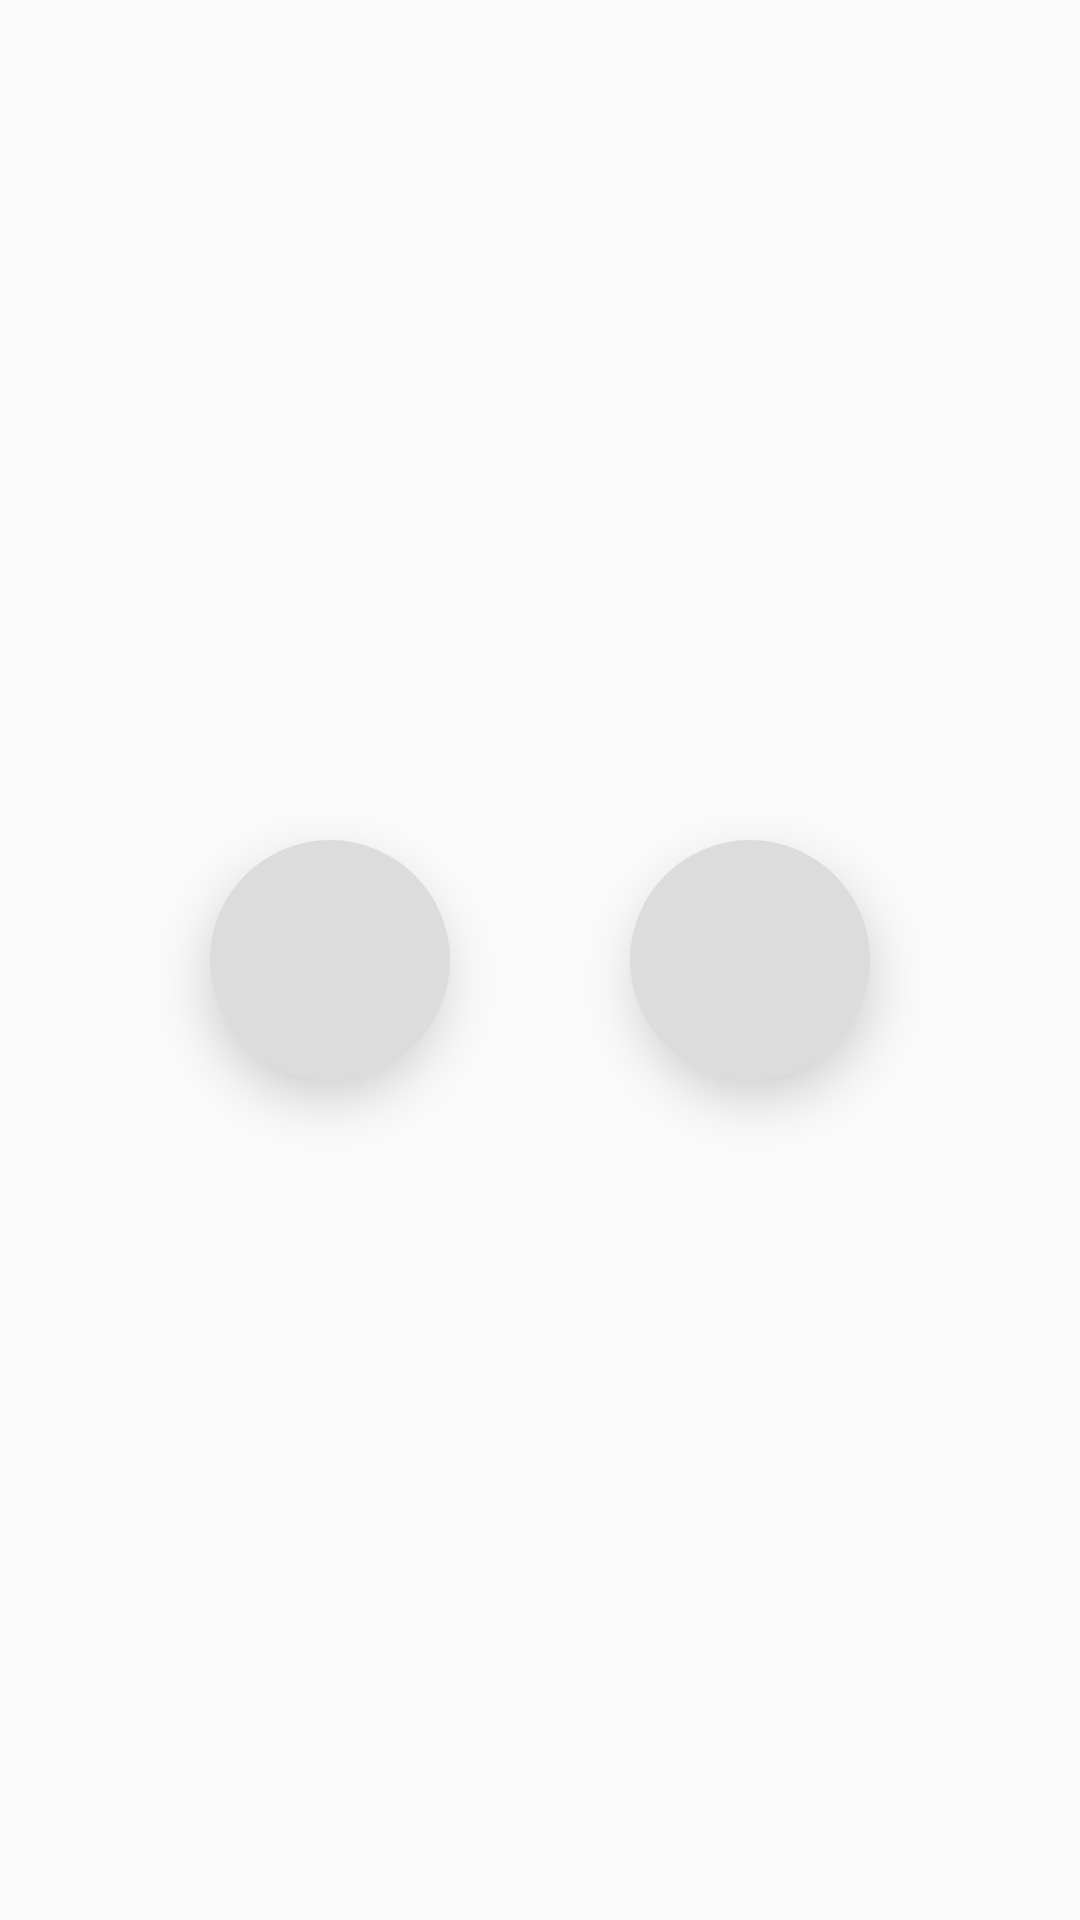

This screen was rendered from an Android layout file. Write that file and the resources it references.
<!-- AndroidManifest.xml: application theme AppTheme -->
<!-- res/layout/menu.xml -->
<?xml version="1.0" encoding="utf-8"?>
<LinearLayout xmlns:android="http://schemas.android.com/apk/res/android"
    xmlns:app="http://schemas.android.com/apk/res-auto"
    xmlns:tools="http://schemas.android.com/tools"
    android:layout_width="match_parent"
    android:layout_height="match_parent"
    tools:context=".menu">

    <LinearLayout
        android:layout_width="match_parent"
        android:layout_height="match_parent"
        android:gravity="center_vertical|center_horizontal">

        <ImageButton
            android:id="@+id/timeShifts"
            android:layout_width="80dp"
            android:layout_height="80dp"
            android:layout_marginRight="60dp"
            android:background="@drawable/round_button"
            android:elevation="10dp"
            android:src="@drawable/ic_swap_horiz_black_24dp" />

        <ImageButton
            android:id="@+id/schedule"
            android:layout_width="80dp"
            android:layout_height="80dp"
            android:background="@drawable/round_button"
            android:elevation="10dp"
            android:src="@drawable/ic_schedule_black_24dp" />

    </LinearLayout>

</LinearLayout>
<!-- resources referenced by this layout -->
<resources>
  <!-- drawable round_button (drawable) -->
  <?xml version="1.0" encoding="utf-8"?>
  <selector xmlns:android="http://schemas.android.com/apk/res/android">
      <item android:state_pressed="false">
          <shape android:shape="oval">
              <solid android:color="#DCDCDD"/>
          </shape>
      </item>
      <item android:state_pressed="true">
          <shape android:shape="oval">
              <solid android:color="#C5C3C6"/>
          </shape>
      </item>
  </selector>
  <style name="AppTheme" parent="Theme.AppCompat.Light.NoActionBar">
          
          <item name="colorPrimary">@color/colorPrimary</item>
          <item name="colorPrimaryDark">@color/gray_black</item>
          <item name="colorAccent">@color/colorAccent</item>
      </style>
  <color name="colorPrimary">#008577</color>
  <color name="gray_black">#181d31</color>
  <color name="colorAccent">#d81b60</color>
</resources>
